Run: headless pygame with SDL's dummy video driver; simulated clock (each Clock.tick advances the game by its frame time, no real sleeping); random seed 0; keys injected as events and as key.get_pressed() state; no mouse input.
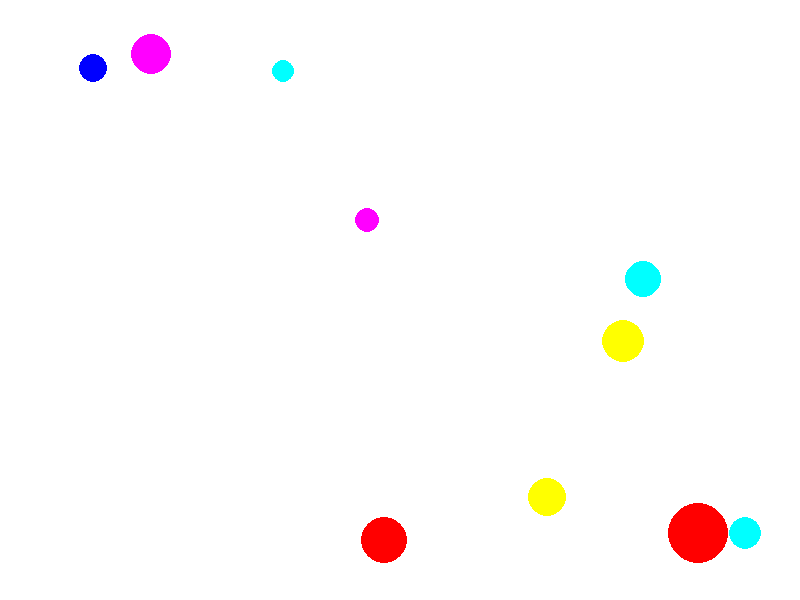
Frame 1 of 4 · flips 1–60 · no input
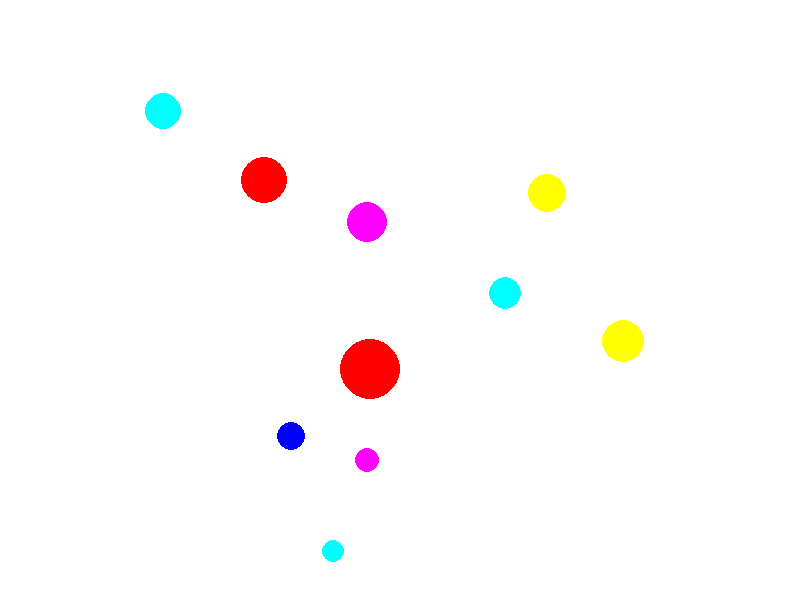
Frame 2 of 4 · flips 61–180 · tapped SPACE, RETURN · held RIGHT (→), D
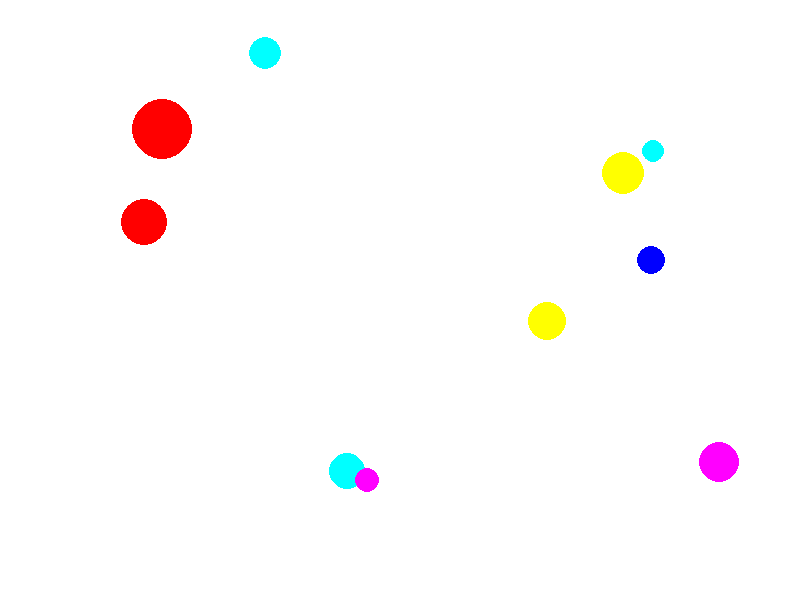
Frame 3 of 4 · flips 181–300 · held DOWN (↓), S
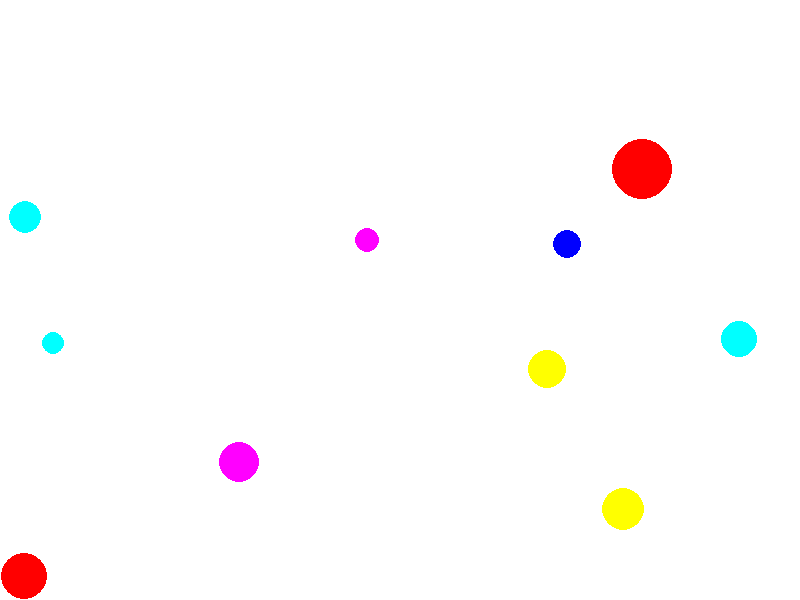
Frame 4 of 4 · flips 301–420 · held LEFT (←), A, UP (↑), W

The pygame program that drew these frames:

import pygame
import random

pygame.init()

screen_width = 800
screen_height = 600
screen = pygame.display.set_mode((screen_width, screen_height))
pygame.display.set_caption("Program 6")

BLACK = (0, 0, 0)
WHITE = (255, 255, 255)
RED = (255, 0, 0)
GREEN = (0, 255, 0)
BLUE = (0, 0, 255)
YELLOW = (255, 255, 0)
CYAN = (0, 255, 255)
MAGENTA = (255, 0, 255)

num_objects = 10
objects = []
for _ in range(num_objects):
    x = random.randint(50, screen_width - 50)
    y = random.randint(50, screen_height - 50)
    radius = random.randint(10, 30)
    color = random.choice([RED, GREEN, BLUE, YELLOW, CYAN, MAGENTA])
    speed_x = random.randint(-5, 5)
    speed_y = random.randint(-5, 5)
    objects.append({"x": x, "y": y, "radius": radius, "color": color, "speed_x": speed_x, "speed_y": speed_y})

running = True
clock = pygame.time.Clock()
while running:
    for event in pygame.event.get():
        if event.type == pygame.QUIT:
            running = False

    screen.fill(WHITE)

    for obj in objects:
        obj["x"] += obj["speed_x"]
        obj["y"] += obj["speed_y"]

        if obj["x"] - obj["radius"] < 0 or obj["x"] + obj["radius"] > screen_width:
            obj["speed_x"] = -obj["speed_x"]
        if obj["y"] - obj["radius"] < 0 or obj["y"] + obj["radius"] > screen_height:
            obj["speed_y"] = -obj["speed_y"]

        pygame.draw.circle(screen, obj["color"], (obj["x"], obj["y"]), obj["radius"])

    pygame.display.flip()
    clock.tick(60)

pygame.quit()
